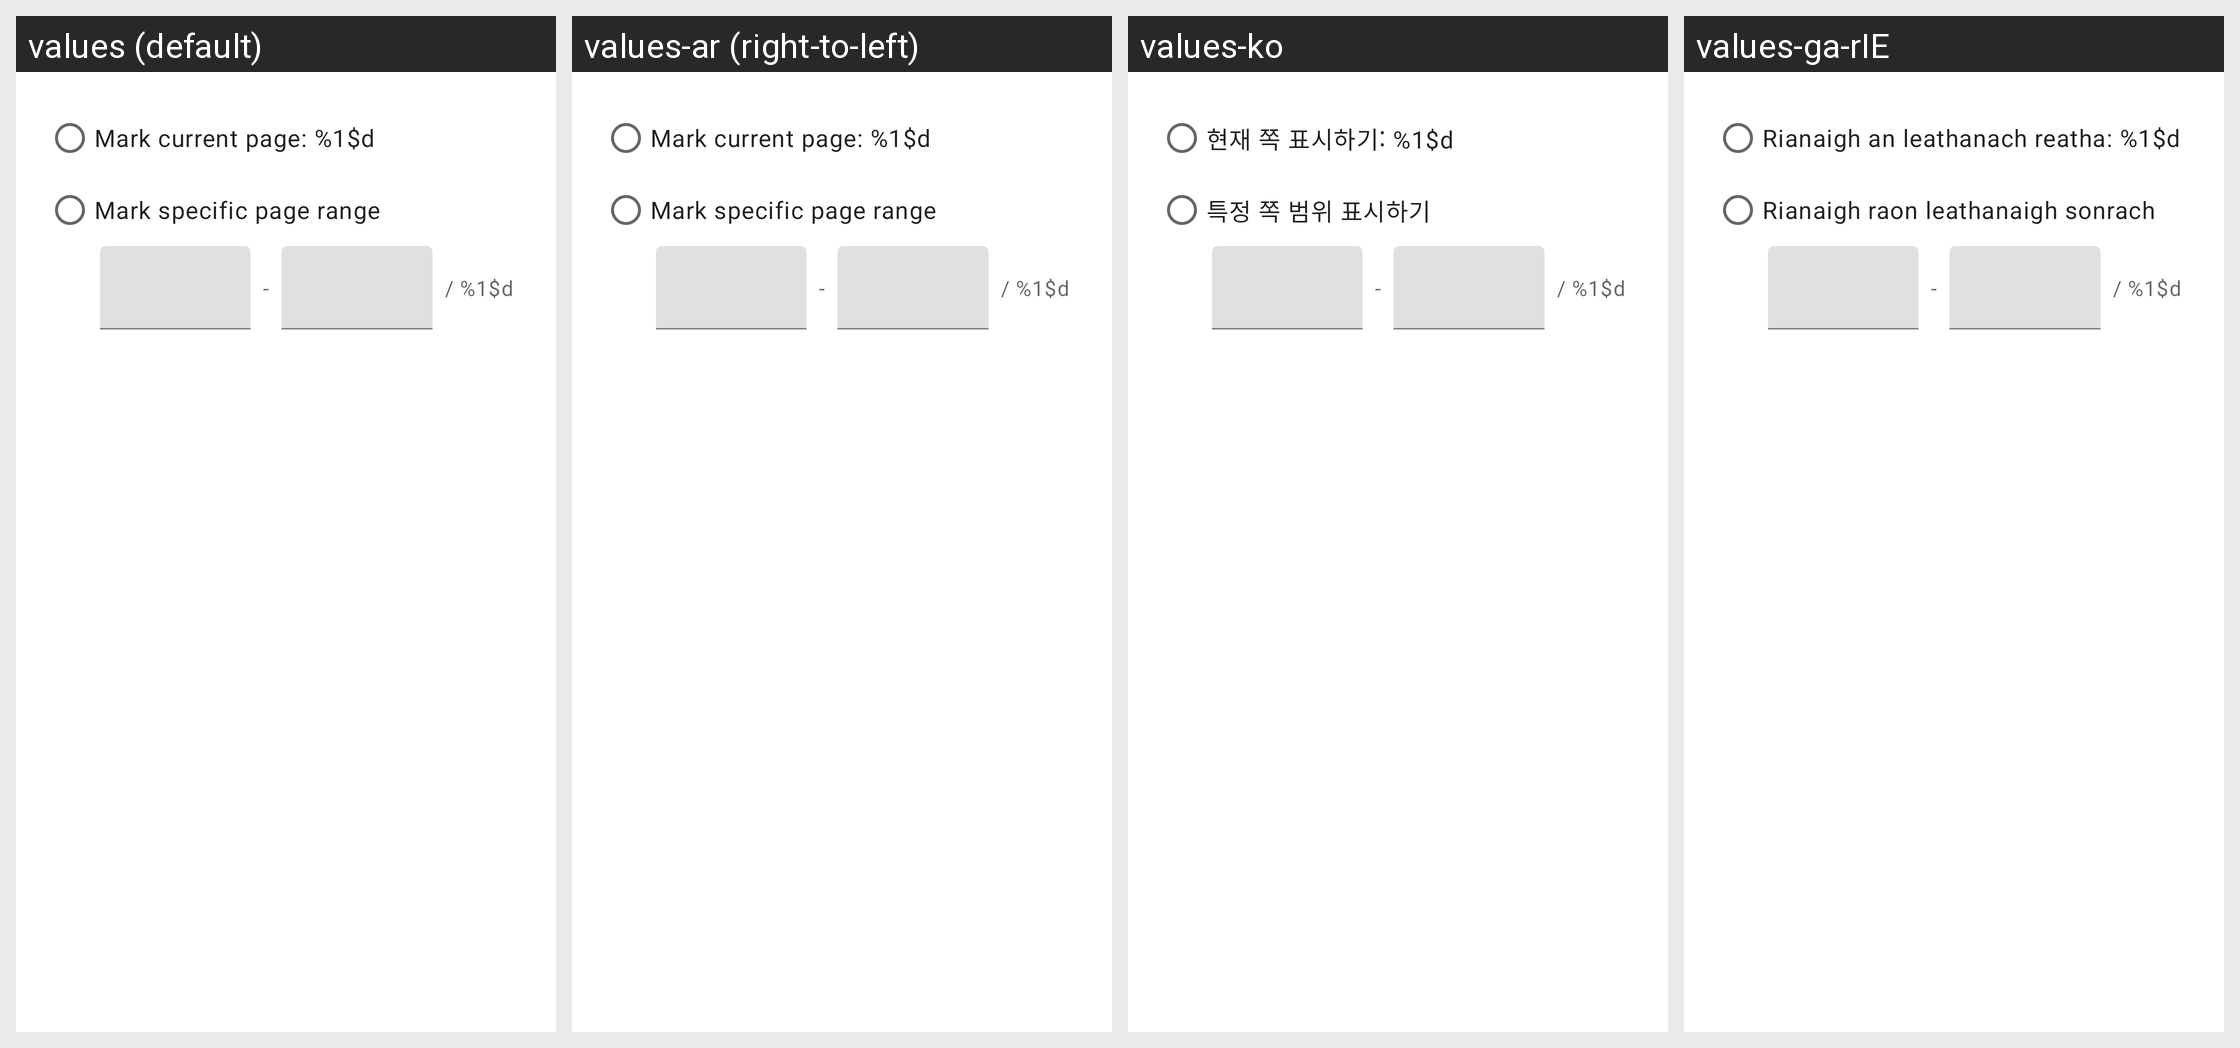

This grid shows one Android layout under several languages. Give, for every string resource on the screen, its name, the default text and each shown locale's text.
Android screen res/layout/dialog_redact_by_page.xml rendered under 4 locales, left to right: values (default), values-ar (right-to-left), values-ko, values-ga-rIE. Device: Nexus 5 (rendered at 1080×1920; each locale shown at half size, 540×960, under a caption strip naming it); theme Theme.MaterialComponents.DayNight.NoActionBar.
Other locales in the repository, not shown: values-ca, values-cs, values-da, values-de, values-es, values-fa, values-fr, values-gl, values-hi, values-hu, values-id, values-it, values-ja, values-nl, values-pl, values-pt, values-pt-rBR, values-ru, values-tr, values-zh-rCN, values-zh-rHK.
Strings drawn on this screen, with the default value and each locale's value (text and hints the layout hard-codes, and strings that could not be matched under every locale, appear in the picture but are not listed):

redact_by_page_current
  values: Mark current page: %1$d
  values-ar: Mark current page: %1$d
  values-ko: 현재 쪽 표시하기: %1$d
  values-ga-rIE: Rianaigh an leathanach reatha: %1$d

redact_by_page_range
  values: Mark specific page range
  values-ar: Mark specific page range
  values-ko: 특정 쪽 범위 표시하기
  values-ga-rIE: Rianaigh raon leathanaigh sonrach

page_label_max_page
  values: / %1$d
  values-ar: / %1$d  [not translated; the default value is used]
  values-ko: / %1$d  [not translated; the default value is used]
  values-ga-rIE: / %1$d  [not translated; the default value is used]
